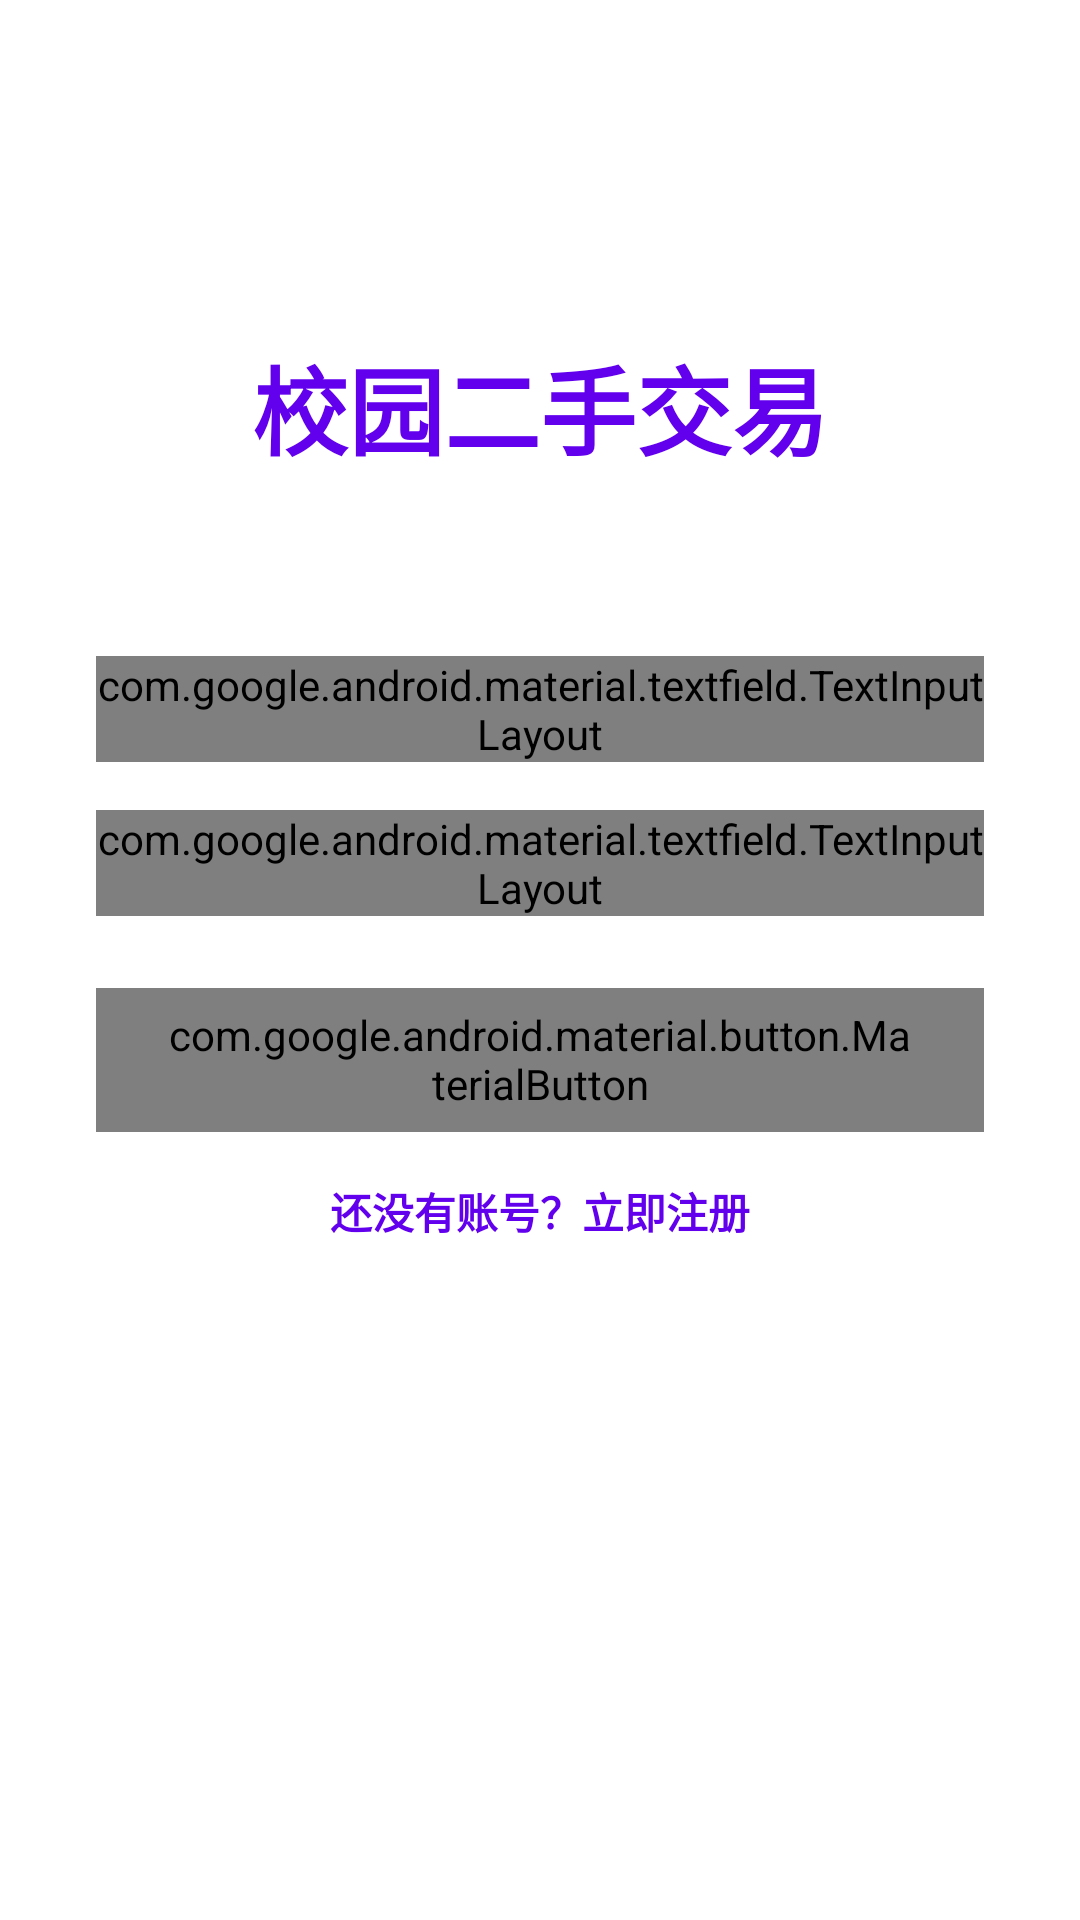

Layout XML and referenced resources for this Android screen:
<!-- AndroidManifest.xml: activity theme Theme.AppCompat.Light.NoActionBar -->
<!-- res/layout/activity_login.xml -->
<?xml version="1.0" encoding="utf-8"?>
<LinearLayout xmlns:android="http://schemas.android.com/apk/res/android"
    xmlns:app="http://schemas.android.com/apk/res-auto"
    android:layout_width="match_parent"
    android:layout_height="match_parent"
    android:orientation="vertical"
    android:background="@color/white"
    android:padding="32dp">

    
    <TextView
        android:layout_width="wrap_content"
        android:layout_height="wrap_content"
        android:layout_marginTop="80dp"
        android:layout_marginBottom="60dp"
        android:layout_gravity="center_horizontal"
        android:text="校园二手交易"
        android:textSize="32sp"
        android:textColor="@color/purple_500"
        android:textStyle="bold" />

    
    <com.google.android.material.textfield.TextInputLayout
        android:layout_width="match_parent"
        android:layout_height="wrap_content"
        android:layout_marginBottom="16dp"
        style="@style/Widget.Material3.TextInputLayout.OutlinedBox">

        <com.google.android.material.textfield.TextInputEditText
            android:id="@+id/etUsername"
            android:layout_width="match_parent"
            android:layout_height="wrap_content"
            android:hint="用户名"
            android:inputType="text"
            android:maxLines="1" />

    </com.google.android.material.textfield.TextInputLayout>

    
    <com.google.android.material.textfield.TextInputLayout
        android:layout_width="match_parent"
        android:layout_height="wrap_content"
        android:layout_marginBottom="24dp"
        style="@style/Widget.Material3.TextInputLayout.OutlinedBox"
        app:passwordToggleEnabled="true">

        <com.google.android.material.textfield.TextInputEditText
            android:id="@+id/etPassword"
            android:layout_width="match_parent"
            android:layout_height="wrap_content"
            android:hint="密码"
            android:inputType="textPassword"
            android:maxLines="1" />

    </com.google.android.material.textfield.TextInputLayout>

    
    <TextView
        android:id="@+id/tvAdminLoginHint"
        android:layout_width="match_parent"
        android:layout_height="wrap_content"
        android:layout_marginBottom="16dp"
        android:text="管理员请使用以'admin'开头的用户名登录"
        android:textColor="@color/gray_600"
        android:textSize="12sp"
        android:gravity="center"
        android:visibility="gone" />

    
    <com.google.android.material.button.MaterialButton
        android:id="@+id/btnLogin"
        android:layout_width="match_parent"
        android:layout_height="wrap_content"
        android:layout_marginBottom="16dp"
        android:text="登录"
        android:textSize="16sp"
        android:enabled="false"
        style="@style/Widget.Material3.Button" />

    
    <ProgressBar
        android:id="@+id/progressBar"
        android:layout_width="wrap_content"
        android:layout_height="wrap_content"
        android:layout_gravity="center_horizontal"
        android:layout_marginBottom="16dp"
        android:visibility="gone" />

    
    <TextView
        android:id="@+id/tvError"
        android:layout_width="match_parent"
        android:layout_height="wrap_content"
        android:layout_marginBottom="16dp"
        android:textColor="@color/red"
        android:textSize="14sp"
        android:gravity="center"
        android:visibility="gone" />

    
    <TextView
        android:id="@+id/tvRegister"
        android:layout_width="wrap_content"
        android:layout_height="wrap_content"
        android:layout_gravity="center_horizontal"
        android:text="还没有账号？立即注册"
        android:textColor="@color/purple_500"
        android:textSize="14sp"
        android:textStyle="bold"
        android:clickable="true"
        android:focusable="true" />

</LinearLayout>
<!-- resources referenced by this layout -->
<resources>
  <color name="gray_600">#757575</color>
  <color name="purple_500">#FF6200EE</color>
  <color name="red">#FFF44336</color>
  <color name="white">#FFFFFFFF</color>
</resources>
